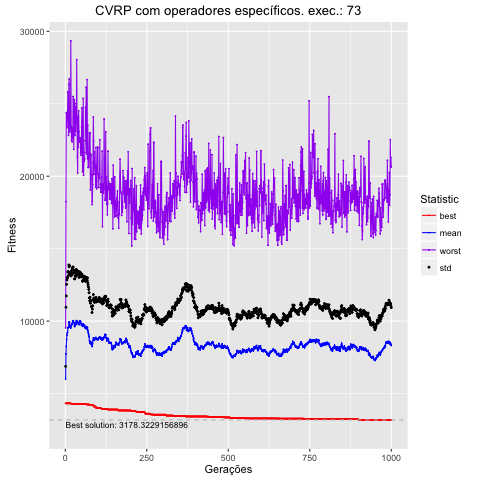

The table this chart was drawn from, first rows:
, Total, Media, DesvPad, Minimo, Maximo
1, 6011220, 6011, 864.9, 4324, 9536
2, 7735280, 7735, 3225, 4324, 18248
3, 8249671, 8250, 3488, 4324, 24376
4, 8739454, 8739, 3800, 4324, 24376
5, 9028996, 9029, 3811, 4324, 23359
6, 9181198, 9181, 3829, 4324, 24403
7, 9230030, 9230, 3766, 4324, 24450
8, 9550653, 9551, 3839, 4324, 25817
9, 9562022, 9562, 3853, 4324, 23853
10, 9550539, 9551, 3610, 4324, 22820
11, 9932873, 9933, 3943, 4324, 26331
12, 9860926, 9861, 3887, 4324, 26705
13, 9925265, 9925, 3908, 4324, 23915
14, 9582757, 9583, 3709, 4324, 23060
15, 9629407, 9629, 3681, 4324, 24434
16, 9660716, 9661, 3738, 4324, 23264
17, 9521771, 9522, 3607, 4324, 29337
18, 9630395, 9630, 3496, 4298, 23454
19, 9807428, 9807, 3679, 4298, 22496
20, 9748175, 9748, 3485, 4298, 23342
21, 9789442, 9789, 3459, 4298, 22374
22, 9942955, 9943, 3705, 4298, 23313
23, 9969918, 9970, 3755, 4298, 22646
24, 10030402, 10030, 3698, 4298, 25503
25, 10004589, 10005, 3488, 4298, 25315
26, 9899095, 9899, 3461, 4298, 21857
27, 9878390, 9878, 3507, 4298, 23652
28, 9658071, 9658, 3262, 4298, 25248
29, 9618182, 9618, 3297, 4298, 23516
30, 9723668, 9724, 3402, 4298, 22815
31, 9911152, 9911, 3613, 4298, 24766
32, 9824162, 9824, 3446, 4298, 23099
33, 9764459, 9764, 3328, 4298, 25014
34, 10034427, 10034, 3535, 4298, 23855
35, 9913080, 9913, 3485, 4298, 28046
36, 9924241, 9924, 3482, 4298, 23689
37, 9992750, 9993, 3491, 4298, 21335
38, 9931803, 9932, 3332, 4298, 20214
39, 9819729, 9820, 3381, 4298, 24142
40, 9889566, 9890, 3428, 4298, 21988
41, 9805438, 9805, 3376, 4298, 24516
42, 9746100, 9746, 3269, 4298, 23079
43, 9893396, 9893, 3453, 4298, 22595
44, 10001874, 10002, 3398, 4298, 22360
45, 10011221, 10011, 3367, 4298, 22360
46, 10018284, 10018, 3259, 4298, 22638
47, 9984084, 9984, 3336, 4298, 21621
48, 9857632, 9858, 3329, 4298, 21448
49, 9737816, 9738, 3304, 4298, 21743
50, 9812968, 9813, 3390, 4298, 23387
51, 9811352, 9811, 3429, 4298, 24722
52, 9808660, 9809, 3351, 4296, 21971
53, 9637995, 9638, 3108, 4296, 20309
54, 9651335, 9651, 3144, 4296, 21091
55, 9791749, 9792, 3273, 4296, 25373
56, 9711175, 9711, 3163, 4280, 20062
57, 9661581, 9662, 3214, 4280, 21006
58, 9710135, 9710, 3266, 4280, 21056
59, 9716385, 9716, 3378, 4280, 21168
60, 9562371, 9562, 3226, 4280, 21644
... 940 more rows
